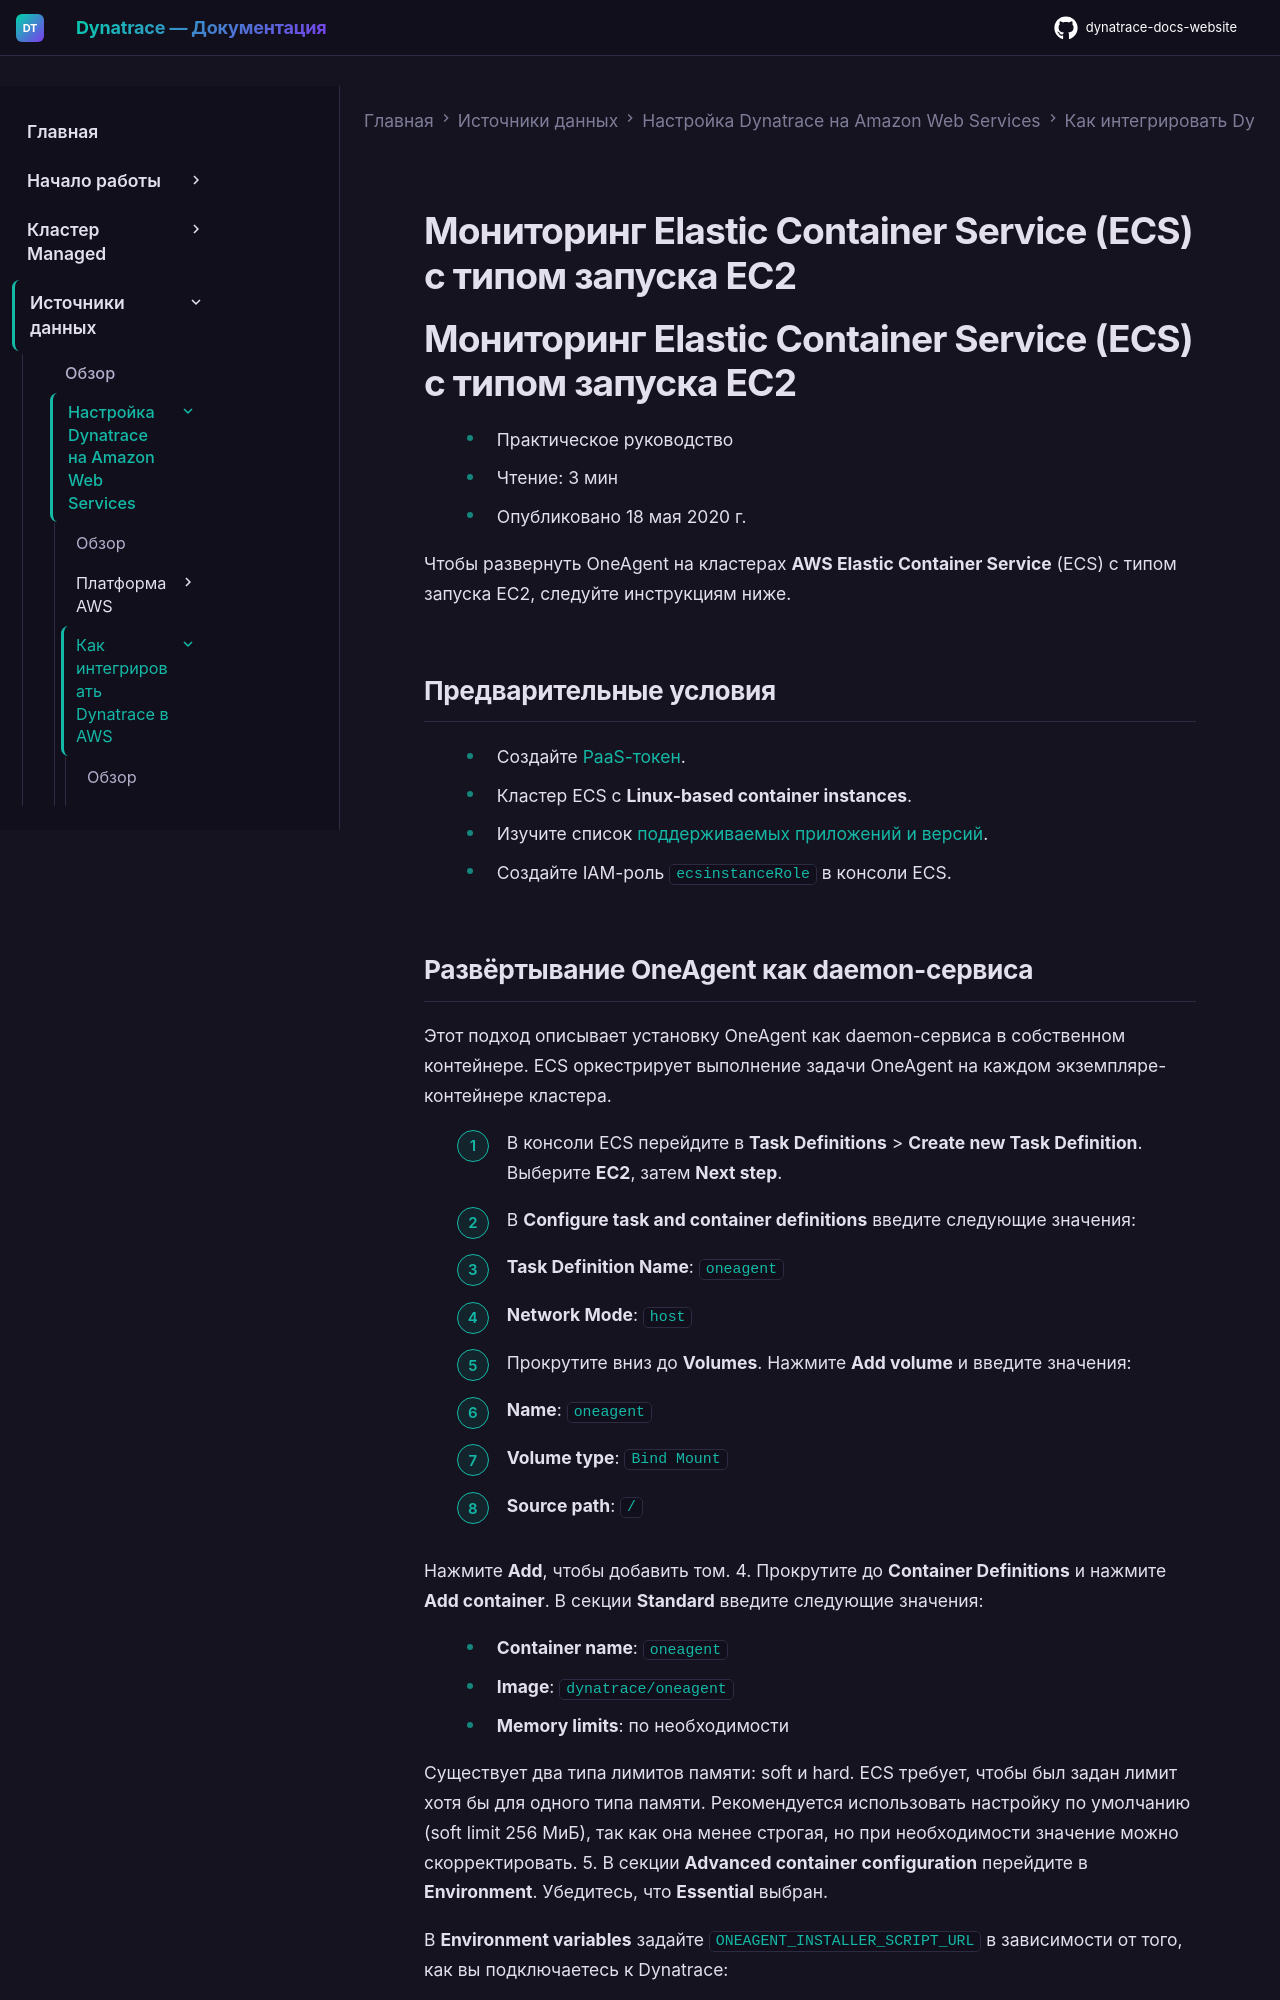

repository: Yerkebulan-Ardabayev/dynatrace-docs-website · page: managed-ru/ingest-from/amazon-web-services/integrate-into-aws/aws-ecs/deploy-oneagent-on-ecs/index.html · generator: mkdocs

---
title: Monitor Elastic Container Service (ECS) with EC2 launch type
source: https://docs.dynatrace.com/managed/ingest-from/amazon-web-services/integrate-into-aws/aws-ecs/deploy-oneagent-on-ecs
scraped: 2026-05-12T11:52:04.148330
---

# Мониторинг Elastic Container Service (ECS) с типом запуска EC2

# Мониторинг Elastic Container Service (ECS) с типом запуска EC2

* Практическое руководство
* Чтение: 3 мин
* Опубликовано 18 мая 2020 г.

Чтобы развернуть OneAgent на кластерах **AWS Elastic Container Service** (ECS) с типом запуска EC2, следуйте инструкциям ниже.

## Предварительные условия

* Создайте [PaaS-токен](/managed/manage/identity-access-management/access-tokens-and-oauth-clients/access-tokens#paas-token "Узнайте о концепции токена доступа и его областях действия.").
* Кластер ECS с **Linux-based container instances**.
* Изучите список [поддерживаемых приложений и версий](/managed/ingest-from/technology-support "Найдите технические подробности о поддержке Dynatrace конкретных платформ и фреймворков разработки.").
* Создайте IAM-роль `ecsinstanceRole` в консоли ECS.
